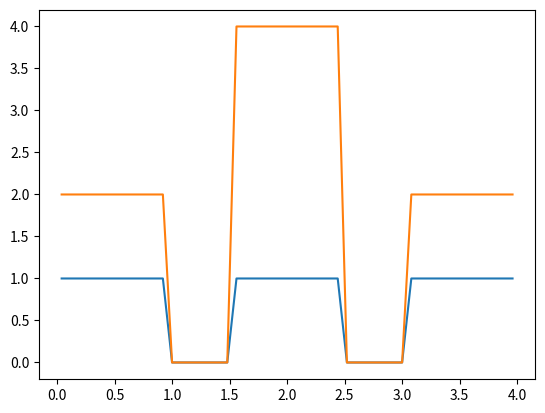

Recreate this plot in Python.
#!/usr/bin/python3

'''Geometry based on a sequence of primitives
Primitives can be positive or negative shapes
Intended for generation of grid cells or meshes'''

import numpy as np
import matplotlib.pyplot as plt


class Geometry():
    def __init__(self):
        self.children = []

    def add_child(self, new_child):
        self.children.append(new_child)
    
    def hit(self, x):
        for child in reversed(self.children):
            if child.hit(x):
                return child.positive
        return False
    
    def bounds(self):
        if len(self.children) == 0:
            raise Exception('Geometry has no children')
        left = self.children[0].left
        right = self.children[0].right 
        for child in self.children:
            left = min(left, child.left)
            right = max(right, child.right)
        return (left, right)

    def grid(self, N, edges=True):
        xa, xb = self.bounds()
        x = np.linspace(xa, xb, N)
        if edges:
            return x
        else:
            return 0.5*(x[1:] + x[:-1])

    def mask(self, grid):
        x = 0.5 * (grid[1:] + grid[:-1])
        mask = np.zeros_like(x)
        for i, xi in enumerate(x):
            mask[i] = self.hit(xi)
        return mask
    
    def child_at(self, x):
        for child in reversed(self.children):
            if child.hit(x):
                return child
        return None

    def select(self, param, grid):
        x = 0.5 * (grid[1:] + grid[:-1])
        result = np.zeros_like(x)
        for i, xi in enumerate(x):
            result[i] = self.child_at(xi).params.get(param, 0)
        return result


class Shape():
    def __init__(self):
        self.positive = True
        self.name = 'Shape'
        self.params = {}
    
    def hit(self, x) -> bool:
        return False


class Rect(Shape):
    def __init__(self, left: float, width: float):
        super().__init__()
        self.name = 'Rect'
        self.left = left
        self.width = width
    
    @property
    def right(self):
        return self.left + self.width

    def hit(self, x) -> bool:
        inside = x >= self.left and x <= self.left + self.width
        return inside


if __name__ == '__main__':
    rectp = Rect(0.0, 4.0)
    rectn = Rect(1.0, 2.0)
    rectp2 = Rect(1.5, 1.0)
    rectn.positive = False
    rectp.params['er'] = 2.0
    rectp2.params['er'] = 4.0
    geom = Geometry()
    geom.add_child(rectp)
    geom.add_child(rectn)
    geom.add_child(rectp2)

    N = 51
    grid = geom.grid(N)
    b = geom.mask(grid)
    e = geom.select('er', grid)
    x = geom.grid(N, edges=False)

    plt.plot(x, b)
    plt.plot(x, e)
    plt.show()
